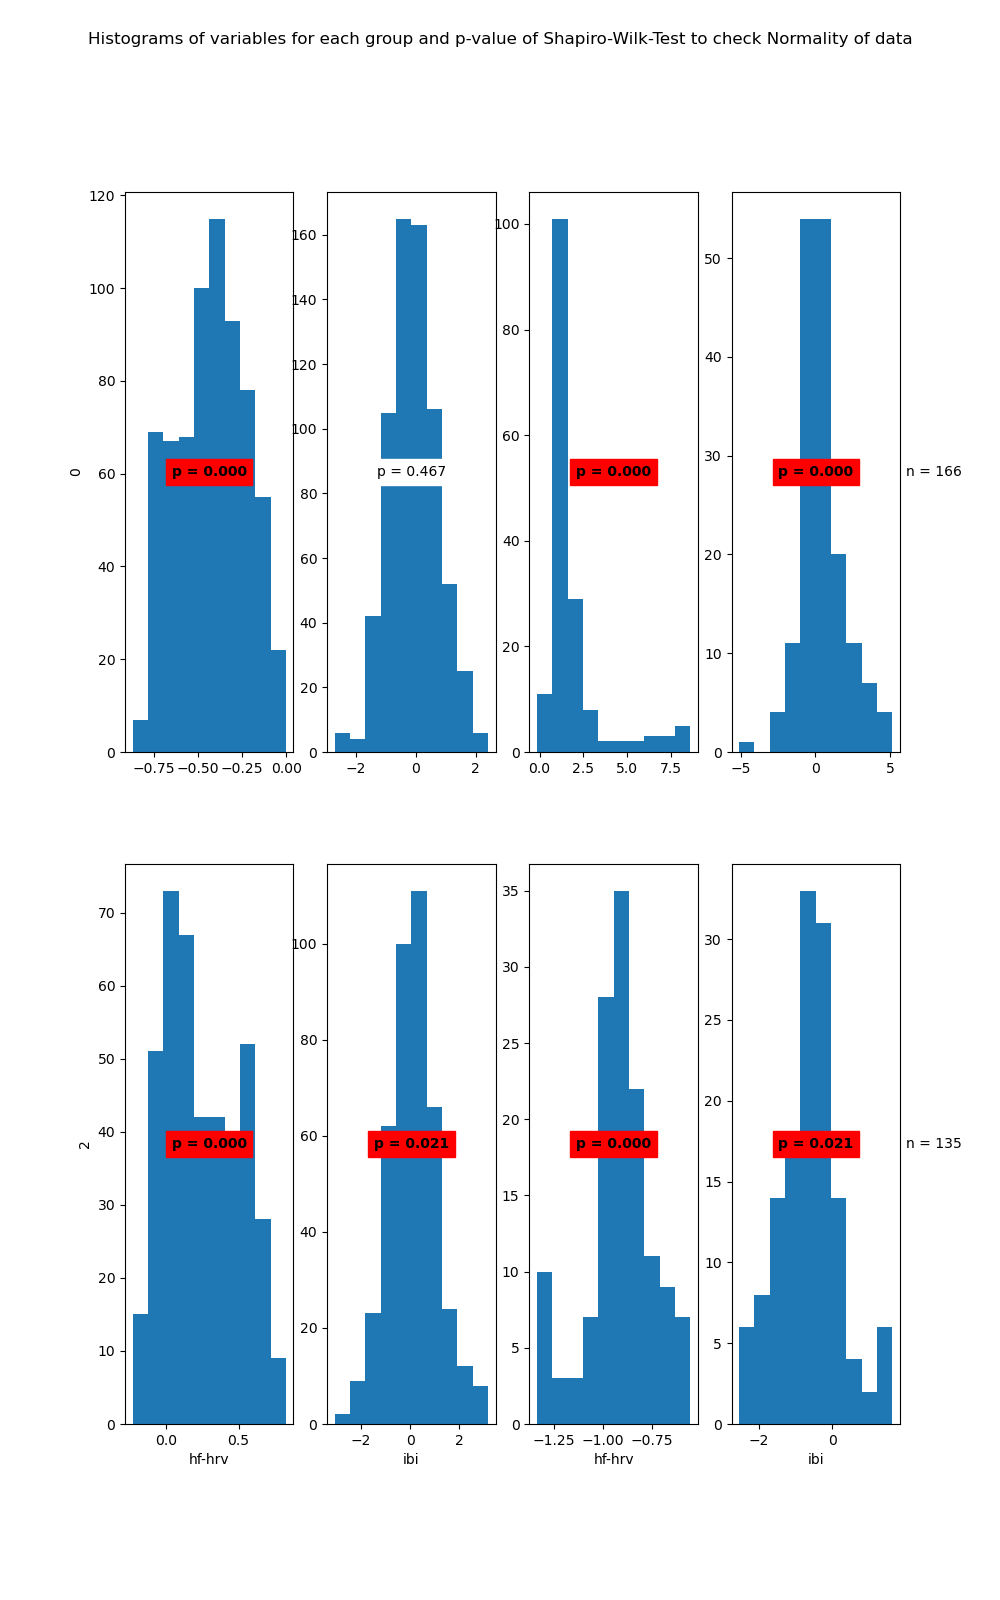

Data behind this chart, as committed beside it:
State	Variable	Statistic	Samples	p-value	Significance
0	hf-hrv	0.98	674	0.0	True
0	ibi	1.0	674	0.467	False
1	hf-hrv	0.65	166	0.0	True
1	ibi	0.96	166	0.0	True
2	hf-hrv	0.95	417	0.0	True
2	ibi	0.99	417	0.021	True
3	hf-hrv	0.95	135	0.0	True
3	ibi	0.98	135	0.021	True
